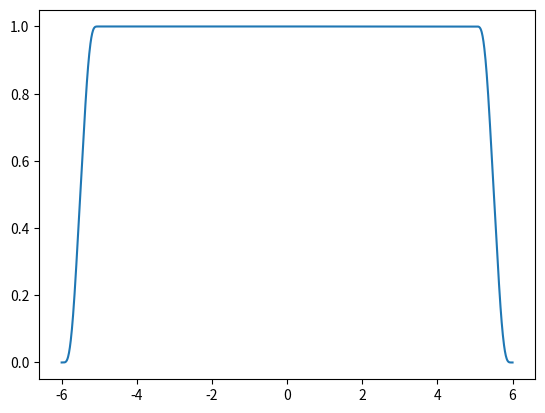

This figure's Python source:
import numpy as np
import matplotlib.pyplot as plt

# число итераций (желательно четное)
n = 8

# число "UP-ов"
k = 11
up1 = np.zeros(1)
up3 = np.zeros(2*len(up1))
up1[0] = 1
for i in range(1, n+1):
    up2 = np.zeros(2*len(up1))
    for j in range(len(up1)):
        up2[j] = up1[j]
        up2[len(up1)+j] = -up1[j]
    up3 = np.zeros(2*len(up1))
    up3[0] = up2[0]
    for j in range(len(up2)-1):
        up3[j+1] = up3[j]+up2[j+1]
    up1 = up3
up = np.zeros(len(up3))
#нормировка
norm = 0
for i in range(1, n-1):
    norm = norm+i
norm = 2**norm
#запись
for i in range(len(up3)-n):
    up[i+int(n/2)] = up3[i]/norm
#разложение
up_1 = np.zeros((k+1)*int(len(up)/2))
for j in range(k):
    for i in range(len(up)):
        s = i+int(len(up)/2)*j
        up_1[s] = up_1[s]+up[i]
# погрешность
p = 0
for i in range(int(len(up)/2), int(len(up_1)-len(up)/2)):
    p = p+abs(up_1[i]-1)
print(p)
# график
fig = plt.subplots()
x = np.linspace(-(k-1)/2-1, (k-1)/2+1, len(up_1))
plt.plot(x, up_1)
plt.show()
